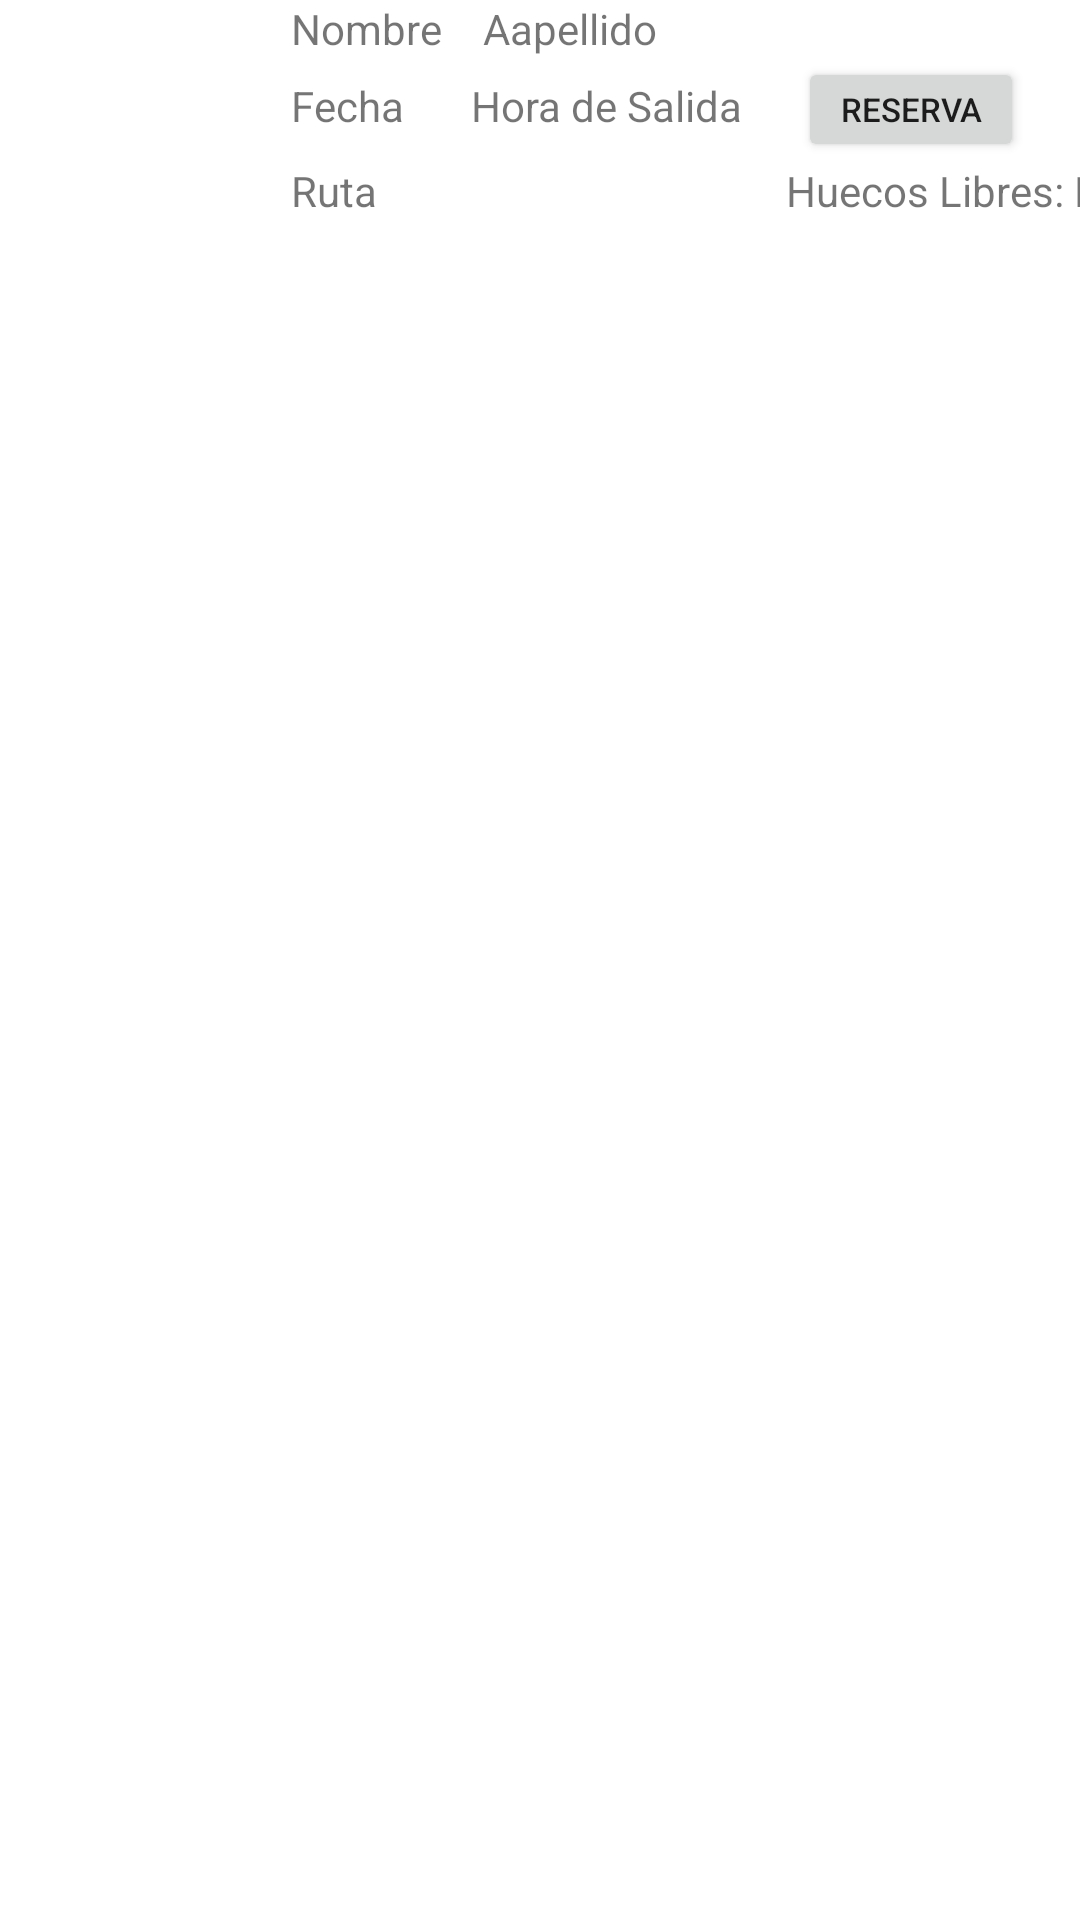

Layout XML and referenced resources for this Android screen:
<!-- AndroidManifest.xml: application theme Theme.4SharedCars -->
<!-- res/layout/ruta_item.xml -->
<?xml version="1.0" encoding="utf-8"?>
<LinearLayout xmlns:android="http://schemas.android.com/apk/res/android"
    xmlns:app="http://schemas.android.com/apk/res-auto"
    xmlns:tools="http://schemas.android.com/tools"
    android:layout_width="match_parent"
    android:layout_height="wrap_content">

    <LinearLayout
        android:layout_width="match_parent"
        android:layout_height="73dp"
        android:orientation="horizontal">

        <ImageView
            android:id="@+id/imgFotoPerfilUsuario"
            android:layout_width="97dp"
            android:layout_height="75dp"
            app:srcCompat="@drawable/silueta" />

        <LinearLayout
            android:layout_width="match_parent"
            android:layout_height="74dp"
            android:orientation="vertical">

            <LinearLayout
                android:layout_width="match_parent"
                android:layout_height="wrap_content">

                <TextView
                    android:id="@+id/txtNombreUsuarioItem"
                    android:layout_width="64dp"
                    android:layout_height="wrap_content"
                    android:text="Nombre" />

                <TextView
                    android:id="@+id/txtApellidoUsuarioItem"
                    android:layout_width="95dp"
                    android:layout_height="wrap_content"
                    android:text="Aapellido" />

            </LinearLayout>

            <LinearLayout
                android:layout_width="match_parent"
                android:layout_height="35dp"
                android:orientation="horizontal">

                <TextView
                    android:id="@+id/txtFechaItem"
                    android:layout_width="wrap_content"
                    android:layout_height="wrap_content"
                    android:text="Fecha" />

                <TextView
                    android:id="@+id/textView"
                    android:layout_width="4dp"
                    android:layout_height="wrap_content"
                    android:layout_weight="1"
                    android:text="      "
                    tools:ignore="SpeakableTextPresentCheck" />

                <TextView
                    android:id="@+id/txtHoraSalidaItem"
                    android:layout_width="wrap_content"
                    android:layout_height="wrap_content"
                    android:text="Hora de Salida" />

                <TextView
                    android:id="@+id/textView4"
                    android:layout_width="wrap_content"
                    android:layout_height="wrap_content"
                    android:layout_weight="1" />

                <Button
                    android:id="@+id/btnReservaItem"
                    android:layout_width="57dp"
                    android:layout_height="wrap_content"
                    android:layout_weight="1"
                    android:text="Reservar"
                    android:textSize="11sp"
                    tools:ignore="TouchTargetSizeCheck" />

                <TextView
                    android:id="@+id/textView5"
                    android:layout_width="wrap_content"
                    android:layout_height="wrap_content"
                    android:layout_weight="1" />
            </LinearLayout>

            <LinearLayout
                android:layout_width="match_parent"
                android:layout_height="wrap_content"
                android:orientation="horizontal">

                <TextView
                    android:id="@+id/txtRutaItem"
                    android:layout_width="165dp"
                    android:layout_height="wrap_content"
                    android:text="Ruta" />

                <TextView
                    android:id="@+id/textView6"
                    android:layout_width="wrap_content"
                    android:layout_height="wrap_content"
                    android:text="Huecos Libres: " />

                <TextView
                    android:id="@+id/txtHuecosLibresItem"
                    android:layout_width="30dp"
                    android:layout_height="wrap_content"
                    android:text="Huecos Libres" />
            </LinearLayout>

        </LinearLayout>
    </LinearLayout>

</LinearLayout>
<!-- resources referenced by this layout -->
<resources>
  <style name="Theme.4SharedCars" parent="Theme.MaterialComponents.DayNight.DarkActionBar">
          
          <item name="colorPrimary">@color/purple_500</item>
          <item name="colorPrimaryVariant">@color/purple_700</item>
          <item name="colorOnPrimary">@color/white</item>
          
          <item name="colorSecondary">@color/teal_200</item>
          <item name="colorSecondaryVariant">@color/teal_700</item>
          <item name="colorOnSecondary">@color/black</item>
          
          <item name="android:statusBarColor" tools:targetApi="l">?attr/colorPrimaryVariant</item>
          
      </style>
  <!-- not gathered from this repository: default colours our renderer supplied (Android Studio template values) -->
  <color name="purple_500">#FF6200EE</color>
  <color name="purple_700">#FF3700B3</color>
  <color name="teal_200">#FF03DAC5</color>
  <color name="teal_700">#FF018786</color>
  <color name="black">#FF000000</color>
  <color name="white">#FFFFFFFF</color>
</resources>
